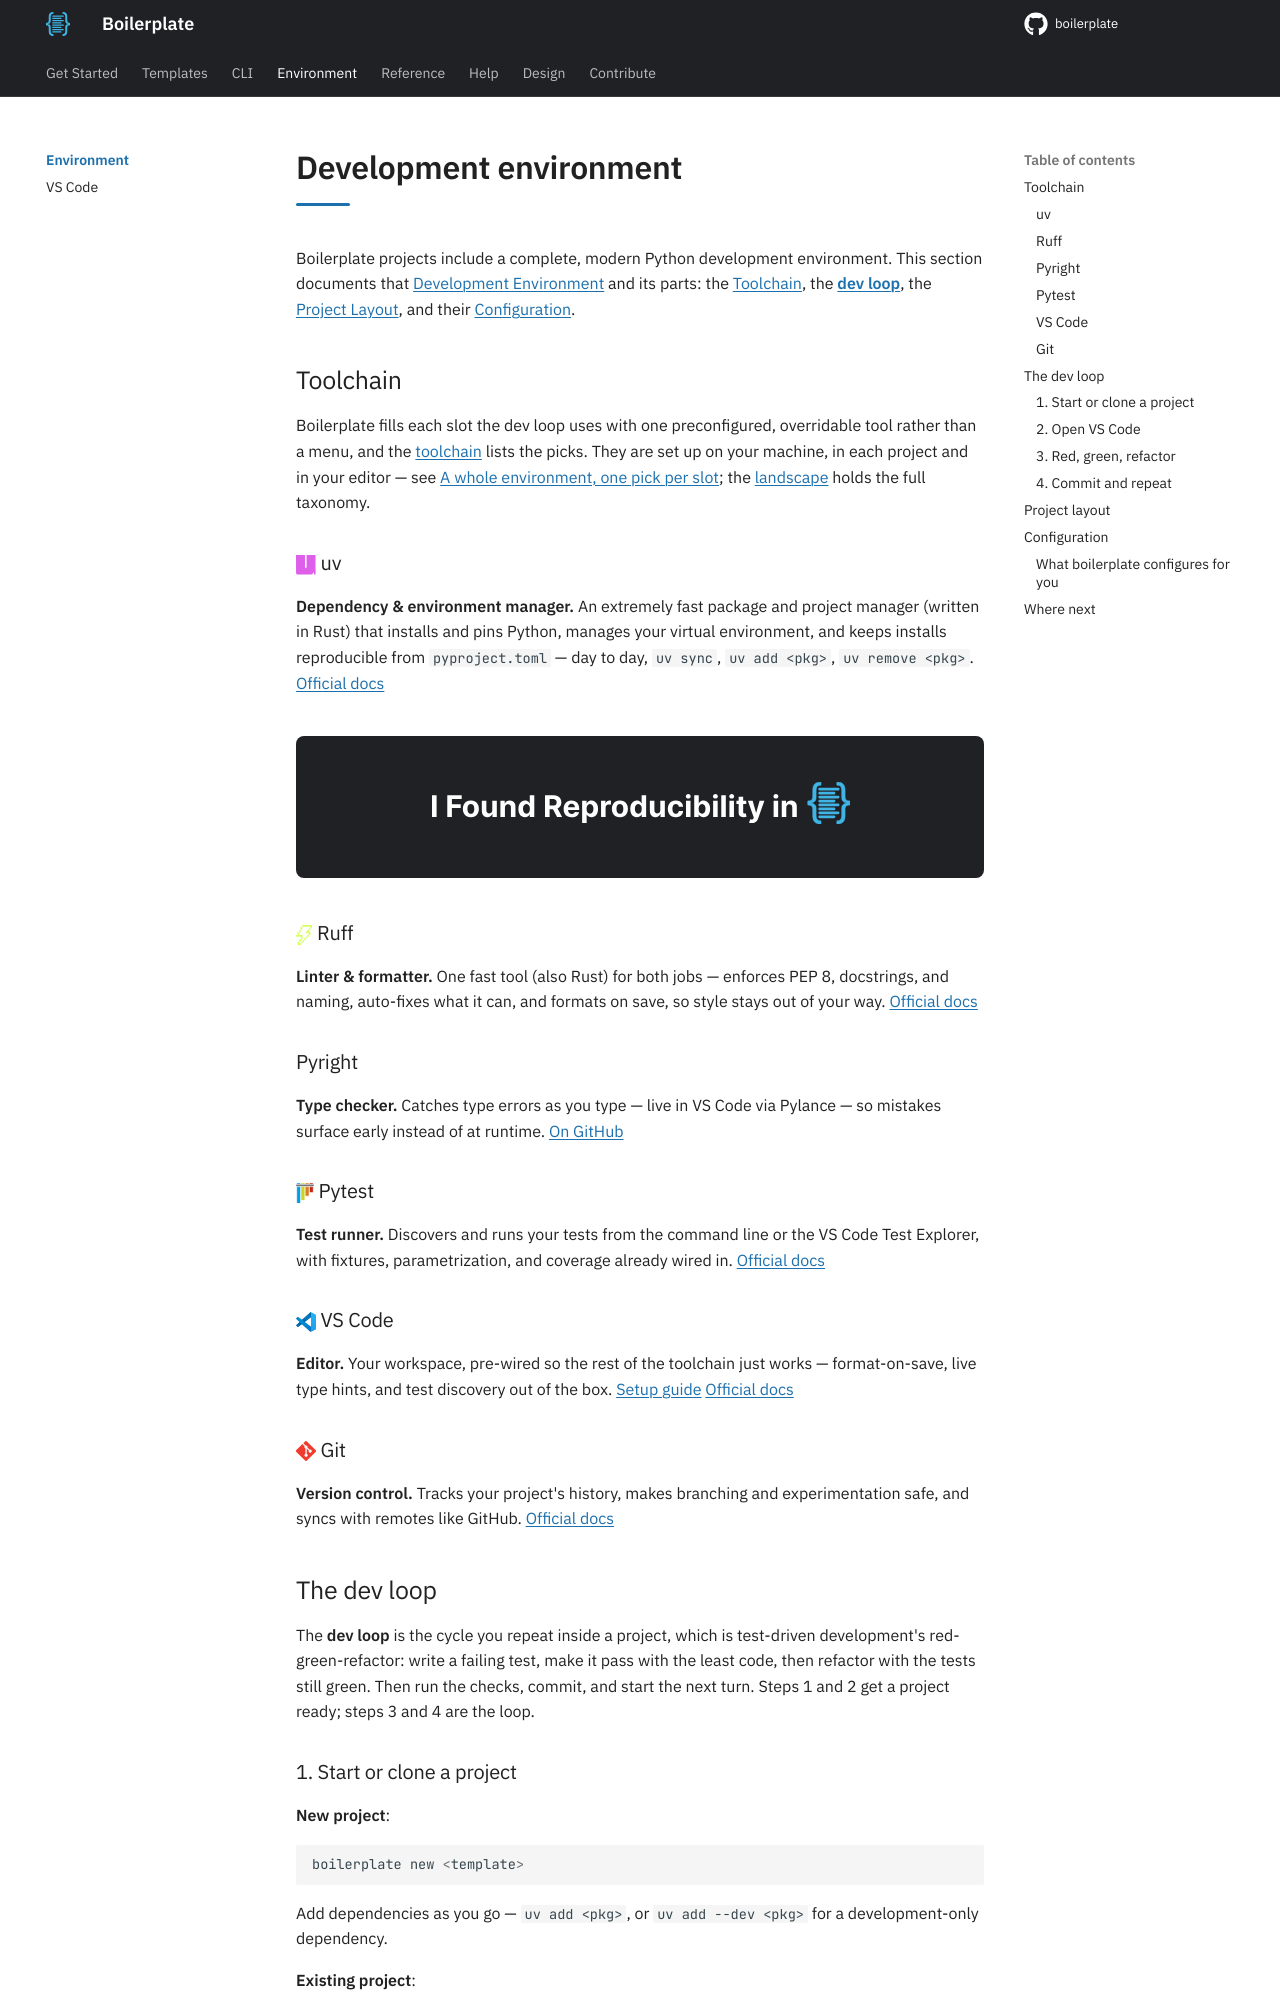

repository: TheRealBillSiegler/boilerplate · page: 0.4/environment/index.html · generator: mkdocs

# Development environment

Boilerplate projects include a complete, modern Python development environment. This section documents that [Development Environment](../design/01-overview.md#term-development-environment) and its parts: the [Toolchain](#toolchain), the [**dev loop**](#the-dev-loop), the [Project Layout](#project-layout), and their [Configuration](#configuration).

## Toolchain

Boilerplate fills each slot the dev loop uses with one preconfigured, overridable tool rather than a menu, and the [toolchain](../reference/platform/index.md#the-toolchain) lists the picks. They are set up on your machine, in each project and in your editor — see [A whole environment, one pick per slot](../why.md#a-whole-environment-one-pick-per-slot); the [landscape](../design/dev-environment-landscape.md) holds the full taxonomy.

### ![uv Logo](../assets/uv.svg){ style="height: 1em; vertical-align: middle;" } uv

**Dependency & environment manager.** An extremely fast package and project manager (written in Rust) that installs and pins Python, manages your virtual environment, and keeps installs reproducible from `pyproject.toml` — day to day, `uv sync`, `uv add <pkg>`, `uv remove <pkg>`. [Official docs](https://docs.astral.sh/uv/)

### ![Ruff Logo](../assets/ruff_bolt.svg){ style="height: 1em; vertical-align: middle;"} Ruff

**Linter & formatter.** One fast tool (also Rust) for both jobs — enforces PEP 8, docstrings, and naming, auto-fixes what it can, and formats on save, so style stays out of your way. [Official docs](https://docs.astral.sh/ruff/)

### ![Pyright Logo](../assets/pyright.png){ style="height: 1em; vertical-align: middle;" } Pyright

**Type checker.** Catches type errors as you type — live in VS Code via Pylance — so mistakes surface early instead of at runtime. [On GitHub](https://github.com/microsoft/pyright)

### ![Pytest Logo](../assets/pytest.png){ style="height: 1em; vertical-align: middle;"} Pytest

**Test runner.** Discovers and runs your tests from the command line or the VS Code Test Explorer, with fixtures, parametrization, and coverage already wired in. [Official docs](https://docs.pytest.org/)

### ![VS Code Logo](../assets/vscode.svg){ style="height: 1em; vertical-align: middle;"} VS Code

**Editor.** Your workspace, pre-wired so the rest of the toolchain just works — format-on-save, live type hints, and test discovery out of the box. [Setup guide](vscode.md) [Official docs](https://code.visualstudio.com/docs)

### ![Git Logo](../assets/git.svg){ style="height: 1em; vertical-align: middle;" } Git

**Version control.** Tracks your project's history, makes branching and experimentation safe, and syncs with remotes like GitHub. [Official docs](https://git-scm.com/doc)

<div class="brand-mark" markdown>
![I found reproducibility in Boilerplate.](../assets/boilerplate_found_reproducibility.svg){ width="420" }
</div>

## The dev loop

The **dev loop** is the cycle you repeat inside a project, which is test-driven development's red-green-refactor: write a failing test, make it pass with the least code, then refactor with the tests still green. Then run the checks, commit, and start the next turn. Steps 1 and 2 get a project ready; steps 3 and 4 are the loop.
